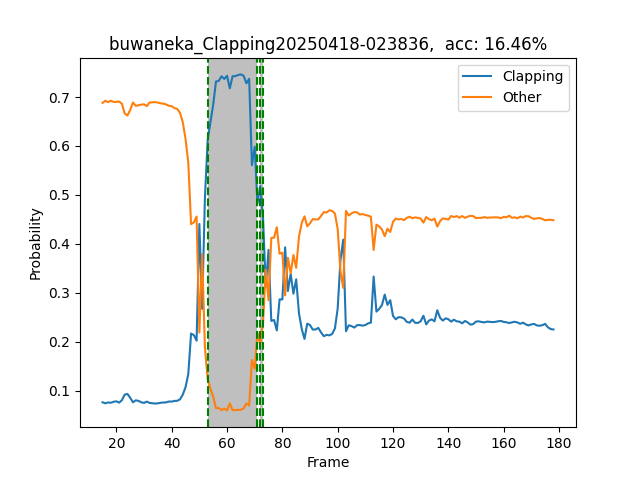

Values plotted in this chart, from the file beside it:
Frame, Action, clapping_prob, other_prob, num_people, inference_time, frame_rate, detection_time, pose_time, track_time, action_time
31, Other, 0.07637, 0.688, 2, 0.094, 10.64, 0.007, 0.033, 0.0009997, 0.033
32, Other, 0.0743, 0.6923, 3, 0.087, 11.49, 0.007, 0.032, 0.0009999, 0.028
33, Other, 0.07605, 0.6895, 2, 0.094, 10.64, 0.007, 0.033, 0.0, 0.031
34, Other, 0.07542, 0.6924, 2, 0.089, 11.24, 0.007, 0.031, 0.0, 0.029
35, Other, 0.07746, 0.6899, 2, 0.092, 10.87, 0.007, 0.032, 0.0009999, 0.028
36, Other, 0.07835, 0.69, 3, 0.078, 12.82, 0.007, 0.031, 0.0, 0.031
37, Other, 0.07569, 0.6909, 3, 0.098, 10.2, 0.007, 0.036, 0.001001, 0.032
38, Other, 0.08067, 0.6862, 4, 0.1, 10, 0.007, 0.045, 0.0, 0.031
39, Other, 0.09204, 0.6664, 4, 0.111, 9.009, 0.007, 0.048, 0.002, 0.031
40, Other, 0.0935, 0.6622, 4, 0.09, 11.11, 0.007, 0.037, 0.0009985, 0.027
41, Other, 0.08549, 0.6737, 4, 0.089, 11.24, 0.007, 0.036, 0.0009997, 0.027
42, Other, 0.07633, 0.6888, 4, 0.099, 10.1, 0.008, 0.038, 0.0009997, 0.029
43, Other, 0.08039, 0.6821, 4, 0.089, 11.24, 0.007, 0.038, 0.0, 0.027
44, Other, 0.07928, 0.683, 4, 0.093, 10.75, 0.007, 0.037, 0.001, 0.029
45, Other, 0.07642, 0.6845, 4, 0.092, 10.87, 0.006, 0.036, 0.002, 0.031
46, Other, 0.07507, 0.6849, 4, 0.092, 10.87, 0.007, 0.038, 0.0009997, 0.027
47, Other, 0.0778, 0.6815, 4, 0.09, 11.11, 0.007, 0.037, 0.0009999, 0.027
48, Other, 0.07507, 0.6886, 4, 0.09, 11.11, 0.007, 0.036, 0.0, 0.027
49, Other, 0.07451, 0.689, 4, 0.098, 10.2, 0.008, 0.04, 0.0, 0.026
50, Other, 0.07383, 0.6896, 4, 0.095, 10.53, 0.007, 0.037, 0.001998, 0.033
51, Other, 0.07433, 0.6886, 4, 0.085, 11.76, 0.007, 0.037, 0.0, 0.027
52, Other, 0.07543, 0.6871, 4, 0.097, 10.31, 0.007, 0.042, 0.001, 0.027
53, Other, 0.07594, 0.6865, 4, 0.091, 10.99, 0.008, 0.041, 0.0, 0.027
54, Other, 0.07625, 0.6847, 4, 0.098, 10.2, 0.008, 0.041, 0.001, 0.032
55, Other, 0.07797, 0.682, 4, 0.083, 12.05, 0.007, 0.038, 0.0, 0.027
56, Other, 0.07781, 0.6812, 4, 0.096, 10.42, 0.007, 0.042, 0.0, 0.028
57, Other, 0.07913, 0.6774, 4, 0.1, 10, 0.008, 0.039, 0.0009995, 0.038
58, Other, 0.07946, 0.6757, 4, 0.101, 9.901, 0.007, 0.04, 0.0, 0.029
59, Other, 0.08237, 0.6677, 4, 0.09, 11.11, 0.006999, 0.038, 0.0009983, 0.03
60, Other, 0.092, 0.6485, 4, 0.102, 9.804, 0.008, 0.045, 0.002, 0.031
61, Other, 0.1072, 0.6143, 4, 0.104, 9.615, 0.007, 0.046, 0.002, 0.028
62, Other, 0.1343, 0.5659, 4, 0.091, 10.99, 0.007, 0.043, 0.0, 0.028
63, Other, 0.2168, 0.4403, 4, 0.092, 10.87, 0.008001, 0.045, 0.001, 0.028
64, Other, 0.2137, 0.4438, 4, 0.09, 11.11, 0.007, 0.046, 0.001, 0.027
65, Other, 0.2023, 0.4558, 4, 0.096, 10.42, 0.007, 0.045, 0.001, 0.03
66, clapping, 0.4405, 0.2188, 4, 0.08752, 11.43, 0.006998, 0.043, 0.0, 0.02652
67, Other, 0.2673, 0.379, 4, 0.115, 8.696, 0.008, 0.043, 0.001, 0.046
68, clapping, 0.4929, 0.1894, 4, 0.122, 8.194, 0.008, 0.044, 0.0009999, 0.04405
69, clapping, 0.6122, 0.1234, 4, 0.103, 9.709, 0.007, 0.042, 0.0, 0.04
70, clapping, 0.6485, 0.1041, 4, 0.1281, 7.809, 0.008, 0.044, 0.0, 0.06006
71, clapping, 0.6843, 0.08788, 4, 0.115, 8.696, 0.007, 0.043, 0.0009999, 0.054
72, clapping, 0.7316, 0.06436, 5, 0.124, 8.062, 0.007, 0.043, 0.002, 0.05105
73, clapping, 0.7328, 0.06474, 5, 0.133, 7.519, 0.008, 0.049, 0.001, 0.054
74, clapping, 0.7424, 0.06061, 5, 0.12, 8.331, 0.007, 0.047, 0.0009999, 0.05103
75, clapping, 0.7369, 0.06342, 6, 0.133, 7.519, 0.007, 0.049, 0.002, 0.059
76, clapping, 0.7433, 0.05982, 6, 0.1421, 7.037, 0.007, 0.055, 0.001, 0.0551
77, clapping, 0.7177, 0.07425, 6, 0.141, 7.092, 0.008, 0.054, 0.001, 0.059
78, clapping, 0.7424, 0.06027, 6, 0.137, 7.297, 0.007, 0.053, 0.0009999, 0.05805
79, clapping, 0.7427, 0.06051, 6, 0.129, 7.752, 0.007, 0.051, 0.0009999, 0.051
80, clapping, 0.745, 0.06081, 6, 0.125, 7.997, 0.007, 0.053, 0.002002, 0.05304
81, clapping, 0.7462, 0.06102, 6, 0.128, 7.812, 0.008, 0.053, 0.0009995, 0.055
82, clapping, 0.7434, 0.0639, 6, 0.1461, 6.847, 0.007, 0.05506, 0.002001, 0.058
83, clapping, 0.7281, 0.07404, 6, 0.13, 7.691, 0.006999, 0.053, 0.002001, 0.05301
84, clapping, 0.7371, 0.06978, 6, 0.149, 6.709, 0.007, 0.05605, 0.002, 0.057
85, clapping, 0.5608, 0.1629, 6, 0.143, 6.993, 0.007, 0.055, 0.002, 0.063
86, clapping, 0.5986, 0.145, 7, 0.129, 7.75, 0.007038, 0.056, 0.002, 0.054
87, clapping, 0.4831, 0.2187, 7, 0.142, 7.04, 0.007002, 0.059, 0.002, 0.05403
88, clapping, 0.5183, 0.193, 7, 0.133, 7.519, 0.007, 0.058, 0.002, 0.054
89, clapping, 0.4545, 0.238, 7, 0.169, 5.916, 0.008, 0.063, 0.003001, 0.07703
90, Other, 0.3127, 0.3477, 7, 0.142, 7.042, 0.007, 0.063, 0.003, 0.051
... 104 more rows
